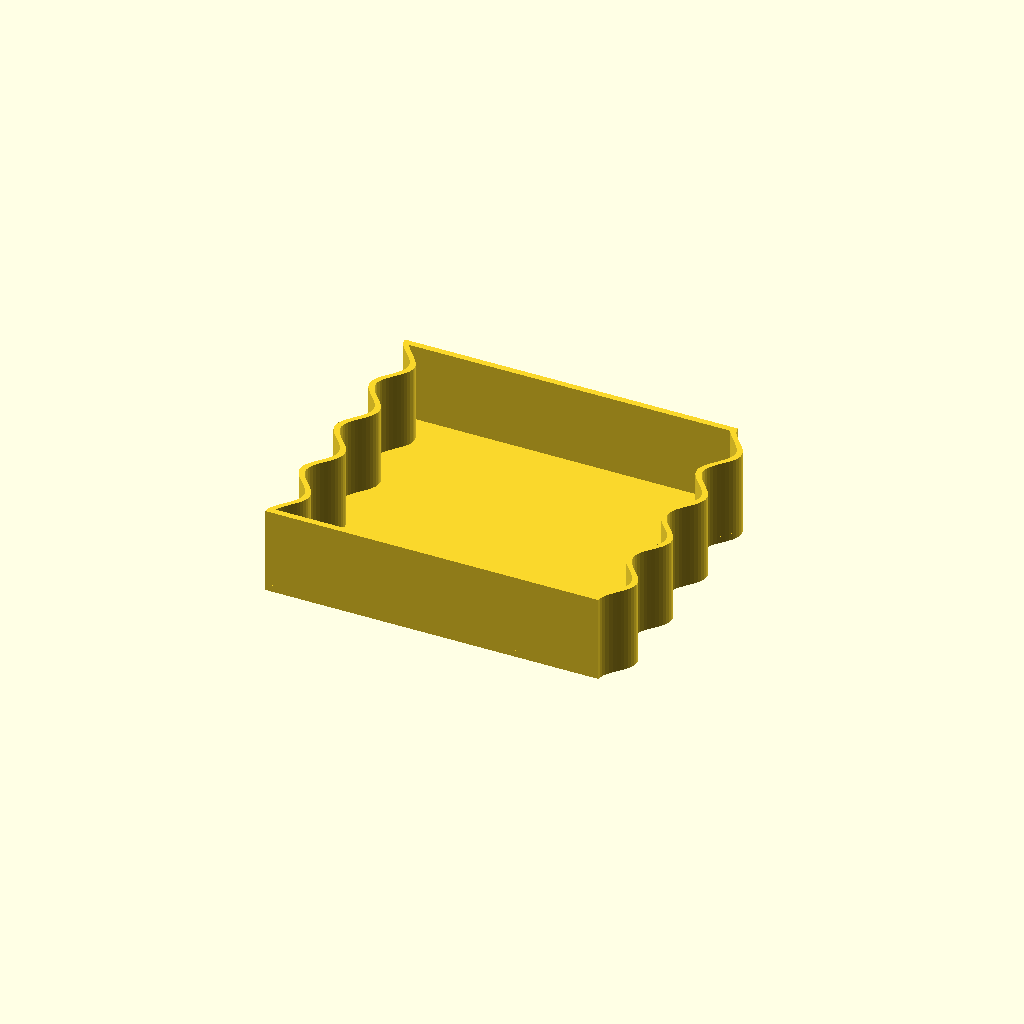
Cell 1: the model at its default parameters.
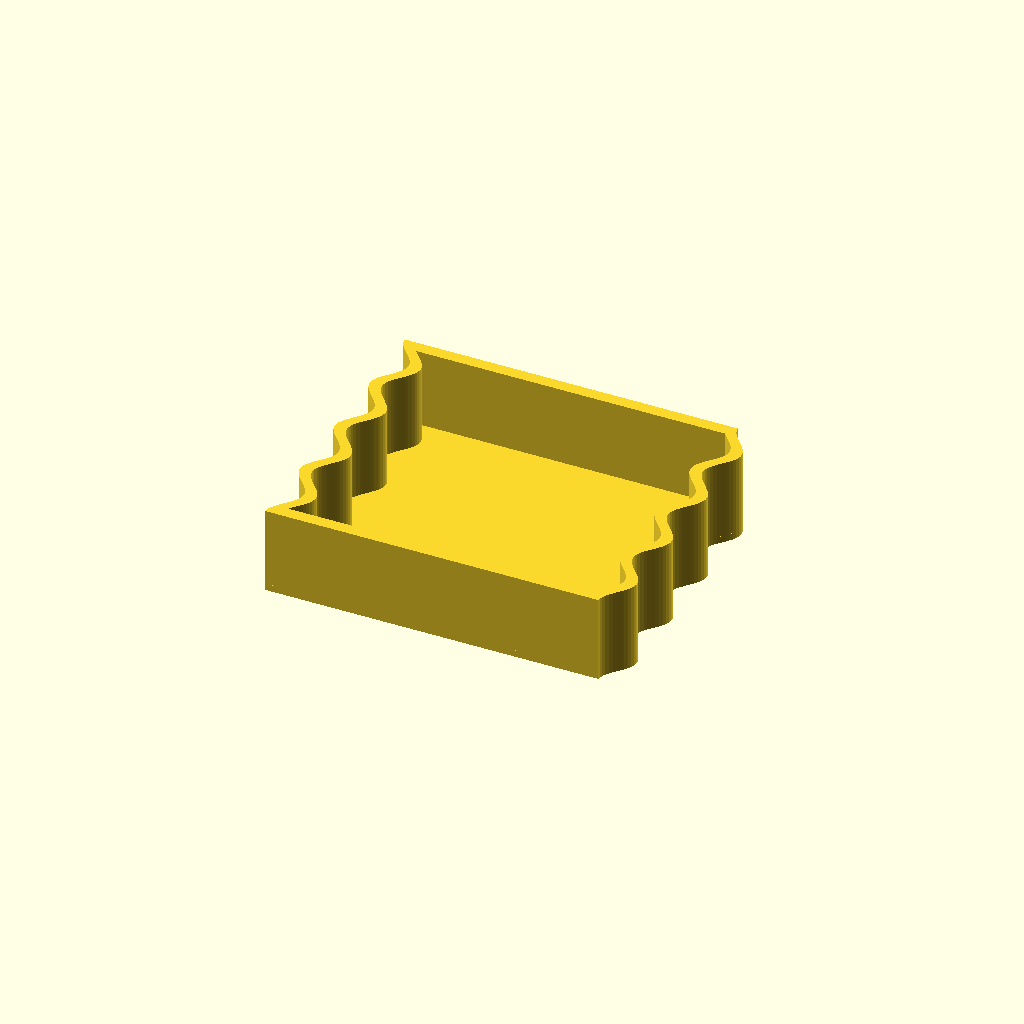
Cell 2: the same model with wall_t = 7.
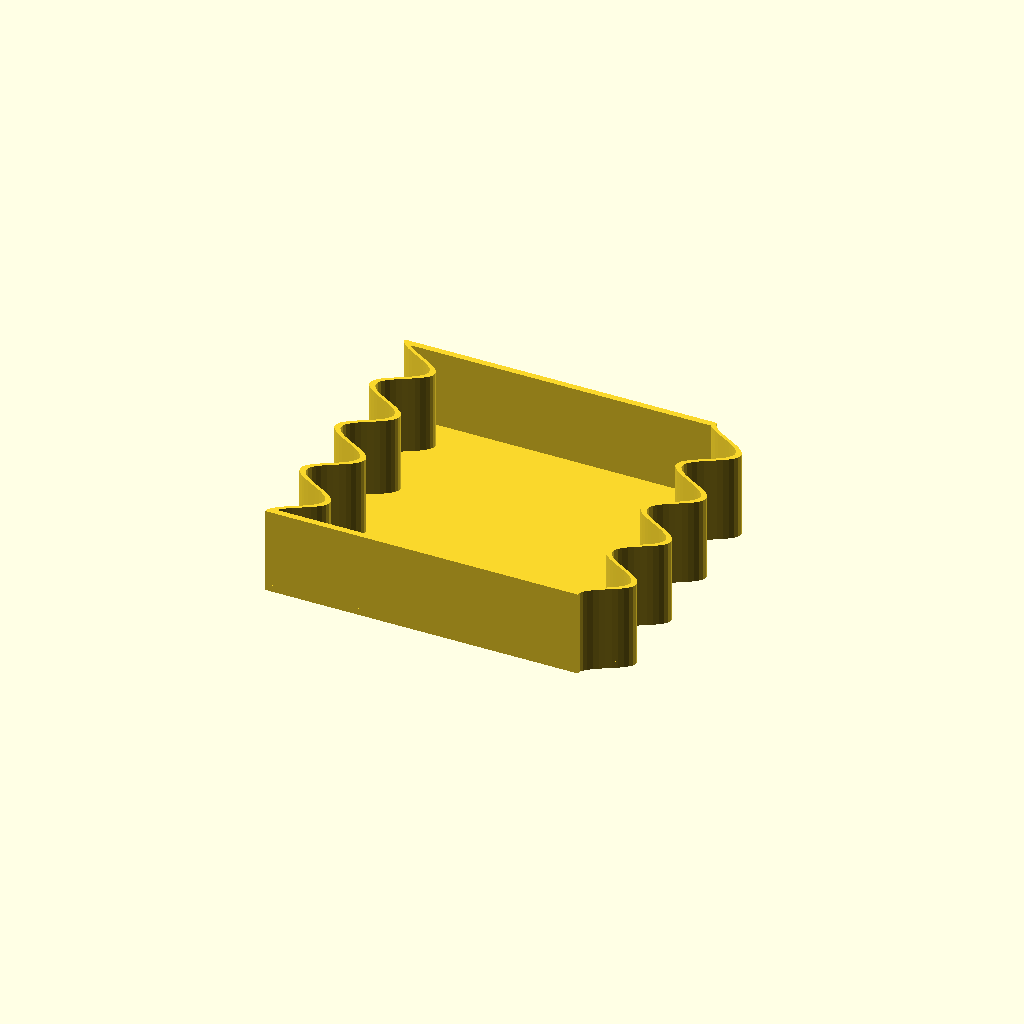
Cell 3 — amp set to 24, the other parameters unchanged.
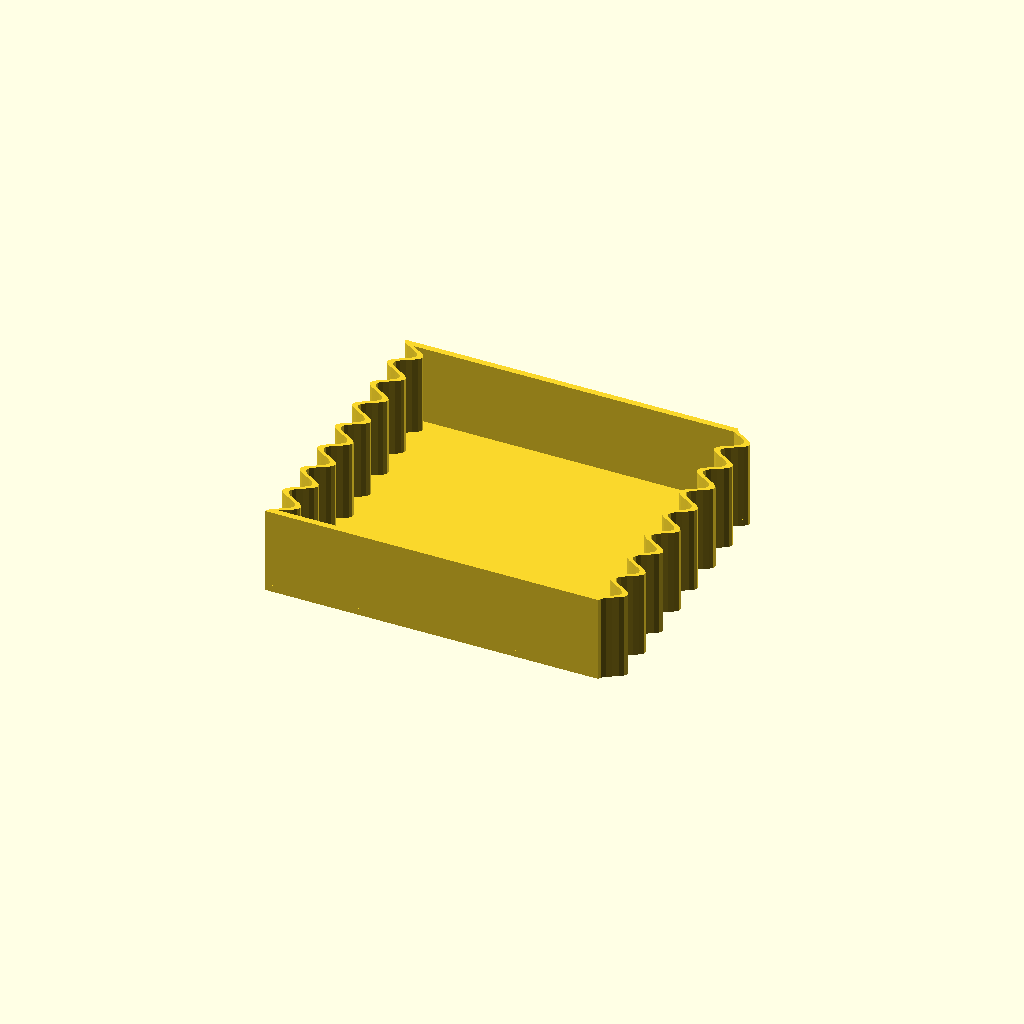
Cell 4 — num_cycles set to 8, the other parameters unchanged.
One fixed orthographic camera (rotation 55°, 0°, 25°; colour scheme Cornfield) for every cell.
The OpenSCAD source (3Dstuff/tunnel/test_inward_zag.scad):
// Test script for inward-zag profile and horizontal screw slit
H = 6.75 * 25.4; // 6.75 inches (~171.45 mm)
W = 8.0 * 25.4;  // 8.0 inches (203.2 mm)
wall_t = 3.5;
back_t = 4.0;
amp = 12.0;
num_cycles = 4;
clearance = 0.25;

// Horizontal Slit Cutter module
module horizontal_screw_slit(x, z, shaft_d, head_d, slot_w, wall_t) {
    translate([x, -0.1, z])
    rotate([-90, 0, 0])
    union() {
        // Horizontal slot for screw shaft (allows left-right adjustment)
        hull() {
            translate([-slot_w/2, 0, 0])
                cylinder(d = shaft_d + 0.3, h = wall_t + 0.5, $fn = 32);
            translate([slot_w/2, 0, 0])
                cylinder(d = shaft_d + 0.3, h = wall_t + 0.5, $fn = 32);
        }
        // Counterbore / head recess slot for screw head
        hull() {
            translate([-slot_w/2, 0, -0.1])
                cylinder(d = head_d + 0.5, h = wall_t/2 + 0.1, $fn = 32);
            translate([slot_w/2, 0, -0.1])
                cylinder(d = head_d + 0.5, h = wall_t/2 + 0.1, $fn = 32);
        }
    }
}

// Inward-zag wave function (0 at z=0 and z=H, going inward into box)
function zig_inward(z, H, num_cycles, amp) = 
    (amp / 2) * (1 - cos(360 * num_cycles * z / H));

// Left outer wall points: X_left = zig_inward(z) (starts at 0, goes +X inward into box)
// Right outer wall points: X_right = W - amp + zig_inward(z) - clearance
function outer_profile_inward(W, H, num_cycles, amp, clearance, steps=100) =
    concat(
        [ for (i = [0 : steps]) 
            let (z = i * H / steps)
            [ zig_inward(z, H, num_cycles, amp), z ] 
        ],
        [ for (i = [steps : -1 : 0]) 
            let (z = i * H / steps)
            [ W - amp + zig_inward(z, H, num_cycles, amp) - clearance, z ] 
        ]
    );

function inner_profile_inward(W, H, wall, num_cycles, amp, clearance, steps=100) =
    concat(
        [ for (i = [0 : steps]) 
            let (z = wall + i * (H - 2*wall) / steps)
            [ wall + zig_inward(z, H, num_cycles, amp), z ] 
        ],
        [ for (i = [steps : -1 : 0]) 
            let (z = wall + i * (H - 2*wall) / steps)
            [ W - wall - amp + zig_inward(z, H, num_cycles, amp) - clearance, z ] 
        ]
    );

difference() {
    union() {
        linear_extrude(height = 50)
            difference() {
                polygon(outer_profile_inward(W, H, num_cycles, amp, clearance));
                polygon(inner_profile_inward(W, H, wall_t, num_cycles, amp, clearance));
            }
        linear_extrude(height = back_t)
            polygon(outer_profile_inward(W, H, num_cycles, amp, clearance));
    }
    horizontal_screw_slit(W/2, H/2, 4.5, 9.0, 25.0, back_t);
}
Parameter table extracted from the source (name, type, default, range or options):
wall_t: number, default 3.5
back_t: number, default 4
amp: number, default 12
num_cycles: number, default 4
clearance: number, default 0.25
